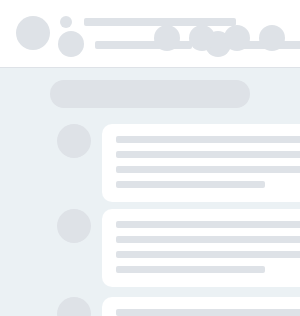
t = 0.00 s
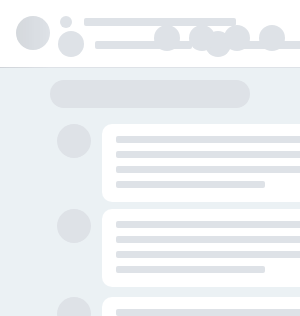
t = 0.25 s
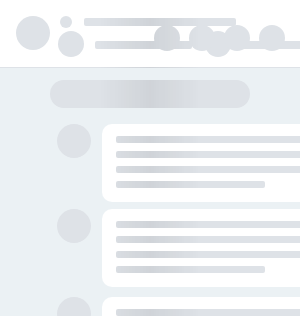
t = 0.50 s
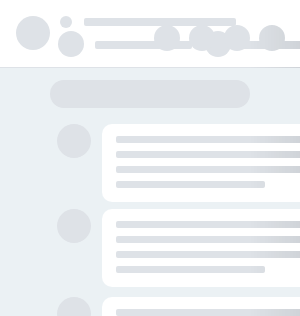
t = 0.75 s

The animated SVG that drew these frames (rendered in a browser with its animation timeline set to each time). Animation: 1 SMIL element (animate=1); one cycle of 1.00 s, repeats indefinitely.

<svg xmlns:xlink="http://www.w3.org/1999/xlink" id="svg_wrapper" xmlns="http://www.w3.org/2000/svg"  viewBox="0 0 1200 100%" preserveAspectRatio="xMinYMin meet" style="width: 100%; height: 1200px">
    <svg height="1200px">
        <rect fill="#EBF1F4" width="100%" height="1200"/>
        <rect fill="#fff"    width="100%" height="67" x="0" y="0"/>
    </svg>

    <svg height="1200px"  width="100%" id="postBg" x="0" y="67">
        <defs>
            <g id="messageBg4">
                <rect fill="#fff" rx="10" ry="10" width="351" height="78" x="45" y="0"/>
            </g>
            <g id="messageBg4long">
                <rect fill="#fff" rx="10" ry="10" width="516" height="78" x="45" y="0"/>
            </g>
            <g id="messageBg3">
                <rect fill="#fff" rx="10" ry="10" width="295" height="61" x="45" y="0"/>
            </g>
        </defs>
        <use xlink:href="#messageBg4" y="57" x="57"/>
        <use xlink:href="#messageBg4long" y="142" x="57"/>
        <use xlink:href="#messageBg3" y="230" x="57"/>
        <use xlink:href="#messageBg3" y="344" x="57"/>
        <use xlink:href="#messageBg3" y="415" x="57"/>
        <use xlink:href="#messageBg3" y="487" x="57"/>
        <use xlink:href="#messageBg3" y="595" x="57"/>
        <use xlink:href="#messageBg3" y="667" x="57"/>
        <use xlink:href="#messageBg3" y="739" x="57"/>
        <use xlink:href="#messageBg3" y="811" x="57"/>
    </svg>

    <svg height="1200px"  width="100%" id="messages" x="0" y="67">
        <defs>
            <g id="messageContent4">
                <circle cx="17" cy="17" r="17" fill="#DEE2E7"/>
                <rect fill="#DEE2E7" rx="2" ry="2" width="315" height="7" x="59" y="12"/>
                <rect fill="#DEE2E7" rx="2" ry="2" width="315" height="7" x="59" y="27"/>
                <rect fill="#DEE2E7" rx="2" ry="2" width="315" height="7" x="59" y="42"/>
                <rect fill="#DEE2E7" rx="2" ry="2" width="149" height="7" x="59" y="57"/>
            </g>
            <g id="messageContent4long">
                <circle cx="17" cy="17" r="17" fill="#DEE2E7"/>
                <rect fill="#DEE2E7" rx="2" ry="2" width="479" height="7" x="59" y="12"/>
                <rect fill="#DEE2E7" rx="2" ry="2" width="479" height="7" x="59" y="27"/>
                <rect fill="#DEE2E7" rx="2" ry="2" width="479" height="7" x="59" y="42"/>
                <rect fill="#DEE2E7" rx="2" ry="2" width="149" height="7" x="59" y="57"/>
            </g>
            <g id="messageContent3">
                <circle cx="17" cy="17" r="17" fill="#DEE2E7"/>
                <rect fill="#DEE2E7" rx="2" ry="2" width="266" height="7" x="59" y="12"/>
                <rect fill="#DEE2E7" rx="2" ry="2" width="266" height="7" x="59" y="27"/>
                <rect fill="#DEE2E7" rx="2" ry="2" width="149" height="7" x="59" y="42"/>
            </g>
        </defs>
        <rect fill="#DEE2E7" rx="14" ry="14" width="200" height="28" x="50%" y="13" transform="translate(-100, 0)"/>
        <use xlink:href="#messageContent4" y="57" x="57"/>
        <use xlink:href="#messageContent4long" y="142" x="57"/>
        <use xlink:href="#messageContent3" y="230" x="57"/>
        <rect fill="#DEE2E7" rx="14" ry="14" width="200" height="28" x="50%" y="301" transform="translate(-100, 0)"/>
        <use xlink:href="#messageContent3" y="344" x="57"/>
        <use xlink:href="#messageContent3" y="415" x="57"/>
        <use xlink:href="#messageContent3" y="487" x="57"/>
        <rect fill="#DEE2E7" rx="14" ry="14" width="200" height="28" x="50%" y="558" transform="translate(-100, 0)"/>
        <use xlink:href="#messageContent3" y="595" x="57"/>
        <use xlink:href="#messageContent3" y="667" x="57"/>
        <use xlink:href="#messageContent3" y="739" x="57"/>
        <use xlink:href="#messageContent3" y="811" x="57"/>
    </svg>

    <svg id="topNav" width="100%" x="0" y="0">
        <defs>
            <g id="topNavUsers">
                <circle cx="17" cy="17" r="17" fill="#DEE2E7"/>
                <circle cx="50" cy="6" r="6" fill="#DEE2E7"/>
                <rect fill="#DEE2E7" rx="2" ry="2" width="152" height="8" x="68" y="2"/>
                <circle cx="55" cy="28" r="13" fill="#DEE2E7"/>
                <rect fill="#DEE2E7" rx="2" ry="2" width="97" height="8" x="79" y="25   "/>
                <circle cx="202" cy="28" r="13" fill="#DEE2E7"/>
                <rect fill="#DEE2E7" rx="2" ry="2" width="97" height="8" x="220" y="25   "/>
            </g>
        </defs>
        <use xlink:href="#topNavUsers" x="16" y="16" />
        <rect fill="#DEE2E7" rx="0" ry="0" width="100%" height="1" x="0" y="67"/>
    </svg>

    <svg id="topRightBtn" x="0" y="0">
        <defs>
            <g id="topRightMenu">
                <circle cx="13" cy="13" r="13" fill="#DEE2E7"/>
                <circle cx="48" cy="13" r="13" fill="#DEE2E7"/>
                <circle cx="83" cy="13" r="13" fill="#DEE2E7"/>
                <circle cx="118" cy="13" r="13" fill="#DEE2E7"/>
            </g>
        </defs>
        <use fill="#f00" xlink:href="#topRightMenu" width="131" y="25" x="100%" transform="translate(-146, 0)"/>
    </svg>

    <rect id="msk1" width="100%" fill="url(#msk_gd)" mask="url(#mask)" height="1200"/>

    <mask id="mask" fill="white">
        <use xlink:href="#messages"/>
        <use xlink:href="#topRightBtn"/>
        <use xlink:href="#topNav"/>
    </mask>

    <linearGradient x1="66.6%" y1="50%" x2="33.3%" y2="50%" id="msk_gd">
        <stop stop-color="#000" stop-opacity="0" offset="0%"/>
        <stop stop-color="#000" stop-opacity="0.07" offset="50%"/>
        <stop stop-color="#000" stop-opacity="0" offset="100%"/>
    </linearGradient>

    <animate xlink:href="#msk1" attributeName="x" from="-100%" to="100%" dur="1s" begin="0s" repeatCount="indefinite"/>
</svg>
